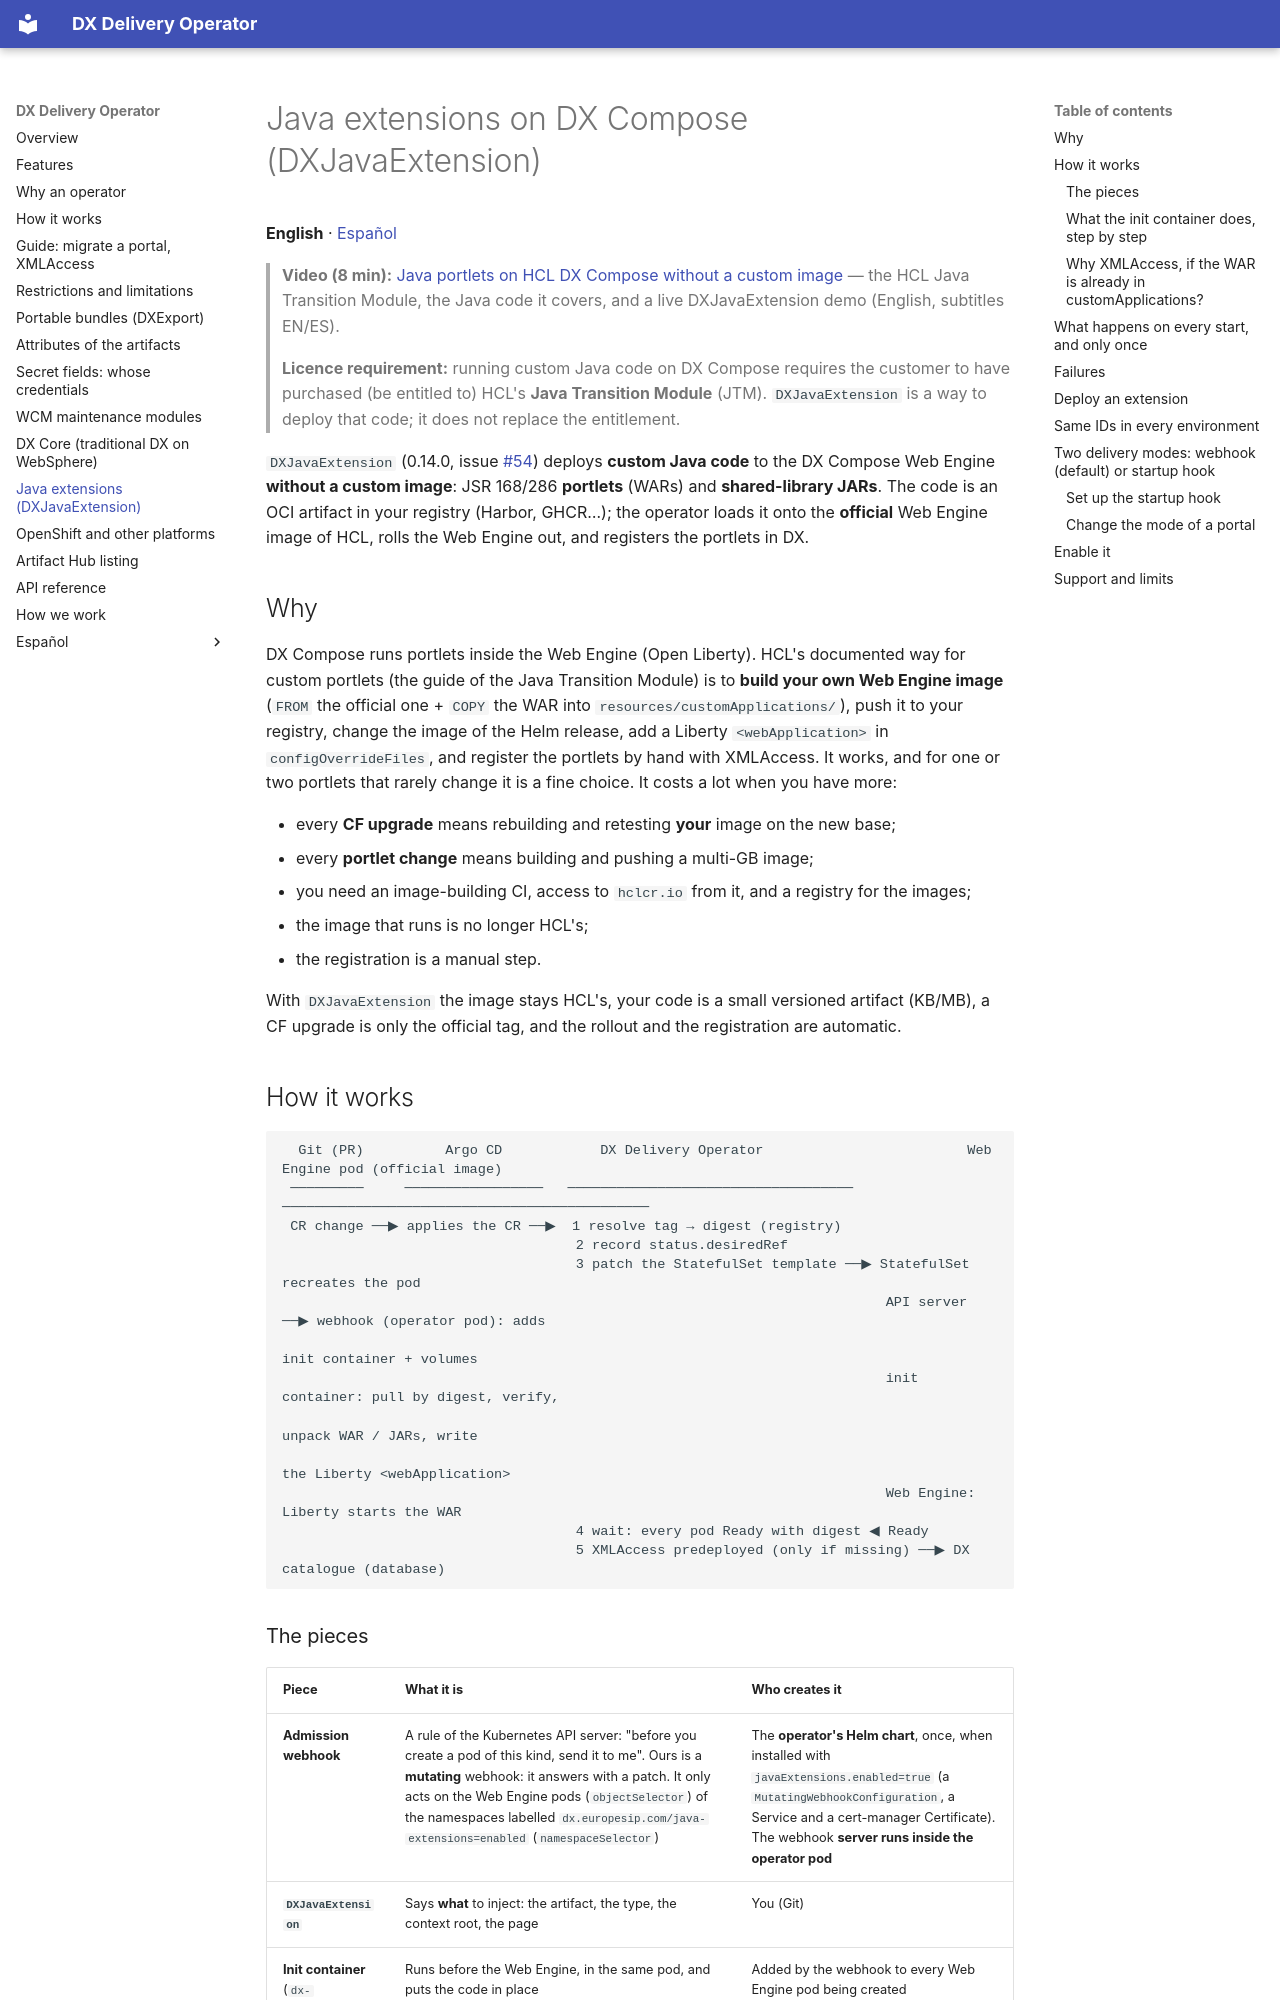

repository: europesip/dx-delivery-operator · page: java-extensions/index.html · generator: mkdocs

# Java extensions on DX Compose (DXJavaExtension)

**English** · [Español](java-extensions.es.md)

> **Video (8 min):** [Java portlets on HCL DX Compose without a custom image](https://youtu.be/bvTHifIU8nA) —
> the HCL Java Transition Module, the Java code it covers, and a live DXJavaExtension demo (English, subtitles EN/ES).

> **Licence requirement:** running custom Java code on DX Compose requires the customer to have purchased (be entitled
> to) HCL's **Java Transition Module** (JTM). `DXJavaExtension` is a way to deploy that code; it does not replace the
> entitlement.

`DXJavaExtension` (0.14.0, issue [#54](https://github.com/europesip/dx-delivery-operator/issues/54)) deploys **custom
Java code** to the DX Compose Web Engine **without a custom image**: JSR 168/286 **portlets** (WARs) and
**shared-library JARs**. The code is an OCI artifact in your registry (Harbor, GHCR…); the operator loads it onto the
**official** Web Engine image of HCL, rolls the Web Engine out, and registers the portlets in DX.

## Why

DX Compose runs portlets inside the Web Engine (Open Liberty). HCL's documented way for custom portlets (the guide of
the Java Transition Module) is to **build your own Web Engine image** (`FROM` the official one + `COPY` the WAR into
`resources/customApplications/`), push it to your registry, change the image of the Helm release, add a Liberty
`<webApplication>` in `configOverrideFiles`, and register the portlets by hand with XMLAccess. It works, and for one
or two portlets that rarely change it is a fine choice. It costs a lot when you have more:

- every **CF upgrade** means rebuilding and retesting **your** image on the new base;
- every **portlet change** means building and pushing a multi-GB image;
- you need an image-building CI, access to `hclcr.io` from it, and a registry for the images;
- the image that runs is no longer HCL's;
- the registration is a manual step.

With `DXJavaExtension` the image stays HCL's, your code is a small versioned artifact (KB/MB), a CF upgrade is only
the official tag, and the rollout and the registration are automatic.

## How it works

```
  Git (PR)          Argo CD            DX Delivery Operator                         Web Engine pod (official image)
 ─────────     ─────────────────   ───────────────────────────────────   ─────────────────────────────────────────────
 CR change ──▶ applies the CR ──▶  1 resolve tag → digest (registry)
                                    2 record status.desiredRef
                                    3 patch the StatefulSet template ──▶ StatefulSet recreates the pod
                                                                          API server ──▶ webhook (operator pod): adds
                                                                                         init container + volumes
                                                                          init container: pull by digest, verify,
                                                                                          unpack WAR / JARs, write
                                                                                          the Liberty <webApplication>
                                                                          Web Engine: Liberty starts the WAR
                                    4 wait: every pod Ready with digest ◀ Ready
                                    5 XMLAccess predeployed (only if missing) ──▶ DX catalogue (database)
```
